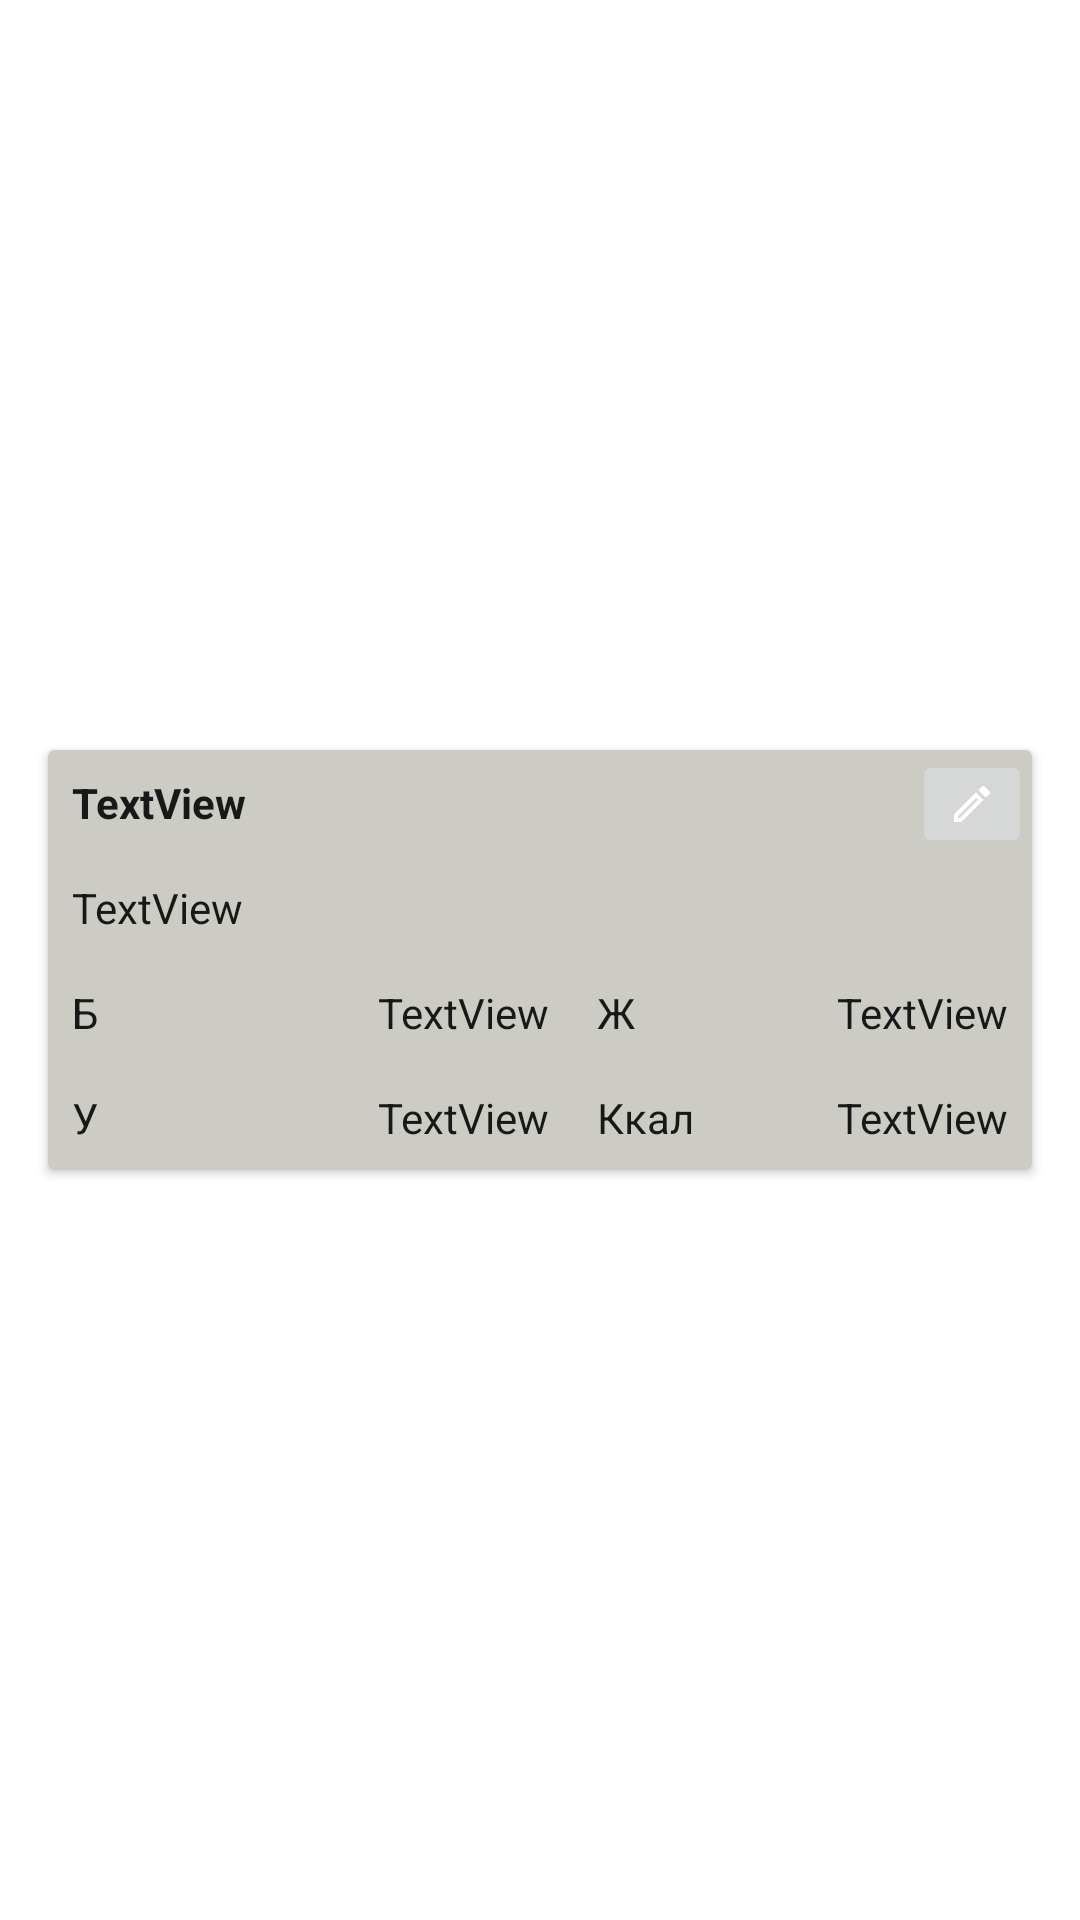

Layout XML and referenced resources for this Android screen:
<!-- AndroidManifest.xml: application theme AppTheme -->
<!-- res/layout/base_item.xml -->
<?xml version="1.0" encoding="utf-8"?>
<androidx.constraintlayout.widget.ConstraintLayout xmlns:android="http://schemas.android.com/apk/res/android"
    xmlns:app="http://schemas.android.com/apk/res-auto"
    xmlns:tools="http://schemas.android.com/tools"
    android:layout_width="match_parent"
    android:layout_height="wrap_content"
    android:background="@color/colorWhite"
    tools:context=".ui.MainActivity">

    <androidx.cardview.widget.CardView
        android:id="@+id/cvCard"
        app:layout_constraintBottom_toBottomOf="parent"
        app:layout_constraintEnd_toEndOf="parent"
        app:layout_constraintStart_toStartOf="parent"
        app:layout_constraintTop_toTopOf="parent"
        style="@style/cardView">

        <androidx.constraintlayout.widget.ConstraintLayout
            android:layout_width="match_parent"
            android:layout_height="match_parent">

            <TextView
                android:id="@+id/tvCardTitle"
                android:text="@string/text_view_default_text"
                android:textStyle="bold"
                app:layout_constraintStart_toStartOf="parent"
                app:layout_constraintEnd_toEndOf="@id/ibEdit"
                app:layout_constraintTop_toTopOf="parent"
                app:layout_constraintHorizontal_bias="0"
                style="@style/cardViewInnerText" />

            <ImageButton
                android:id="@+id/ibEdit"
                android:layout_width="wrap_content"
                android:layout_height="wrap_content"
                app:layout_constraintEnd_toEndOf="parent"
                app:layout_constraintTop_toTopOf="parent"
                app:srcCompat="@drawable/ic_outline_edit"
                android:clickable="true"
                android:focusable="true" />

            <TextView
                android:id="@+id/tvCardSubtitle"
                android:text="@string/text_view_default_text"
                app:layout_constraintStart_toStartOf="parent"
                app:layout_constraintTop_toBottomOf="@+id/tvCardTitle"
                style="@style/cardViewInnerText"/>

            <TextView
                android:id="@+id/tvProteinsText"
                android:text="@string/proteins_reduced"
                app:layout_constraintStart_toStartOf="parent"
                app:layout_constraintTop_toBottomOf="@+id/tvCardSubtitle"
                style="@style/cardViewInnerText"/>

            <TextView
                android:id="@+id/tvCarbohydratesText"
                android:text="@string/carbohydrates_reduced"
                app:layout_constraintBottom_toBottomOf="parent"
                app:layout_constraintStart_toStartOf="parent"
                app:layout_constraintTop_toBottomOf="@+id/tvProteinsText"
                style="@style/cardViewInnerText"/>

            <TextView
                android:id="@+id/tvFatsText"
                android:text="@string/fats_reduced"
                app:layout_constraintStart_toEndOf="@id/tvProteinsValue"
                app:layout_constraintTop_toBottomOf="@+id/tvCardSubtitle"
                style="@style/cardViewInnerText"/>

            <TextView
                android:id="@+id/tvKilocaloriesText"
                android:text="@string/kilocalories_reduced"
                app:layout_constraintStart_toEndOf="@id/tvCarbohydratesValue"
                app:layout_constraintTop_toBottomOf="@+id/tvFatsText"
                style="@style/cardViewInnerText"/>

            <TextView
                android:id="@+id/tvProteinsValue"
                android:text="@string/text_view_default_text"
                app:layout_constraintStart_toStartOf="parent"
                app:layout_constraintEnd_toEndOf="parent"
                app:layout_constraintHorizontal_bias="0.4"
                app:layout_constraintTop_toBottomOf="@+id/tvCardSubtitle"
                style="@style/cardViewInnerText"/>

            <TextView
                android:id="@+id/tvFatsValue"
                android:text="@string/text_view_default_text"
                app:layout_constraintEnd_toEndOf="parent"
                app:layout_constraintTop_toBottomOf="@+id/tvCardSubtitle"
                style="@style/cardViewInnerText"/>

            <TextView
                android:id="@+id/tvCarbohydratesValue"
                android:text="@string/text_view_default_text"
                app:layout_constraintStart_toStartOf="parent"
                app:layout_constraintEnd_toEndOf="parent"
                app:layout_constraintHorizontal_bias="0.4"
                app:layout_constraintTop_toBottomOf="@+id/tvProteinsValue"
                style="@style/cardViewInnerText"/>

            <TextView
                android:id="@+id/tvKilocaloriesValue"
                android:text="@string/text_view_default_text"
                app:layout_constraintEnd_toEndOf="parent"
                app:layout_constraintHorizontal_bias="1.0"
                app:layout_constraintTop_toBottomOf="@+id/tvFatsValue"
                style="@style/cardViewInnerText"/>

        </androidx.constraintlayout.widget.ConstraintLayout>
    </androidx.cardview.widget.CardView>

</androidx.constraintlayout.widget.ConstraintLayout>
<!-- resources referenced by this layout -->
<resources>
  <color name="colorWhite">#FFFFFF</color>
  <!-- drawable ic_outline_edit (drawable) -->
  <vector android:height="16dp" android:tint="#FFFFFF"
      android:viewportHeight="24" android:viewportWidth="24"
      android:width="16dp" xmlns:android="http://schemas.android.com/apk/res/android">
      <path android:fillColor="@android:color/white" android:pathData="M14.06,9.02l0.92,0.92L5.92,19L5,19v-0.92l9.06,-9.06M17.66,3c-0.25,0 -0.51,0.1 -0.7,0.29l-1.83,1.83 3.75,3.75 1.83,-1.83c0.39,-0.39 0.39,-1.02 0,-1.41l-2.34,-2.34c-0.2,-0.2 -0.45,-0.29 -0.71,-0.29zM14.06,6.19L3,17.25L3,21h3.75L17.81,9.94l-3.75,-3.75z"/>
  </vector>
  <string name="carbohydrates_reduced">У</string>
  <string name="fats_reduced">Ж</string>
  <string name="kilocalories_reduced">Ккал</string>
  <string name="proteins_reduced">Б</string>
  <string name="text_view_default_text">TextView</string>
  <style name="cardView">
          <item name="android:layout_width">match_parent</item>
          <item name="android:layout_height">wrap_content</item>
          <item name="android:layout_marginStart">16dp</item>
          <item name="android:layout_marginTop">8dp</item>
          <item name="android:layout_marginEnd">16dp</item>
          <item name="android:layout_marginBottom">8dp</item>
      </style>
  <style name="cardViewInnerText">
          <item name="android:textColor">@color/colorDark</item>
          <item name="android:layout_width">wrap_content</item>
          <item name="android:layout_height">wrap_content</item>
          <item name="android:padding">8dp</item>
      </style>
  <style name="AppTheme" parent="Theme.AppCompat.Light">
          
          <item name="colorPrimary">@color/colorPrimary</item>
          <item name="colorPrimaryDark">@color/colorPrimaryLight</item>
          <item name="colorAccent">@color/colorAccent</item>
      </style>
  <color name="colorDark">#181818</color>
  <color name="colorPrimary">#9FD6FF</color>
  <color name="colorPrimaryLight">#CCCCC5</color>
  <color name="colorAccent">#D81B60</color>
</resources>
